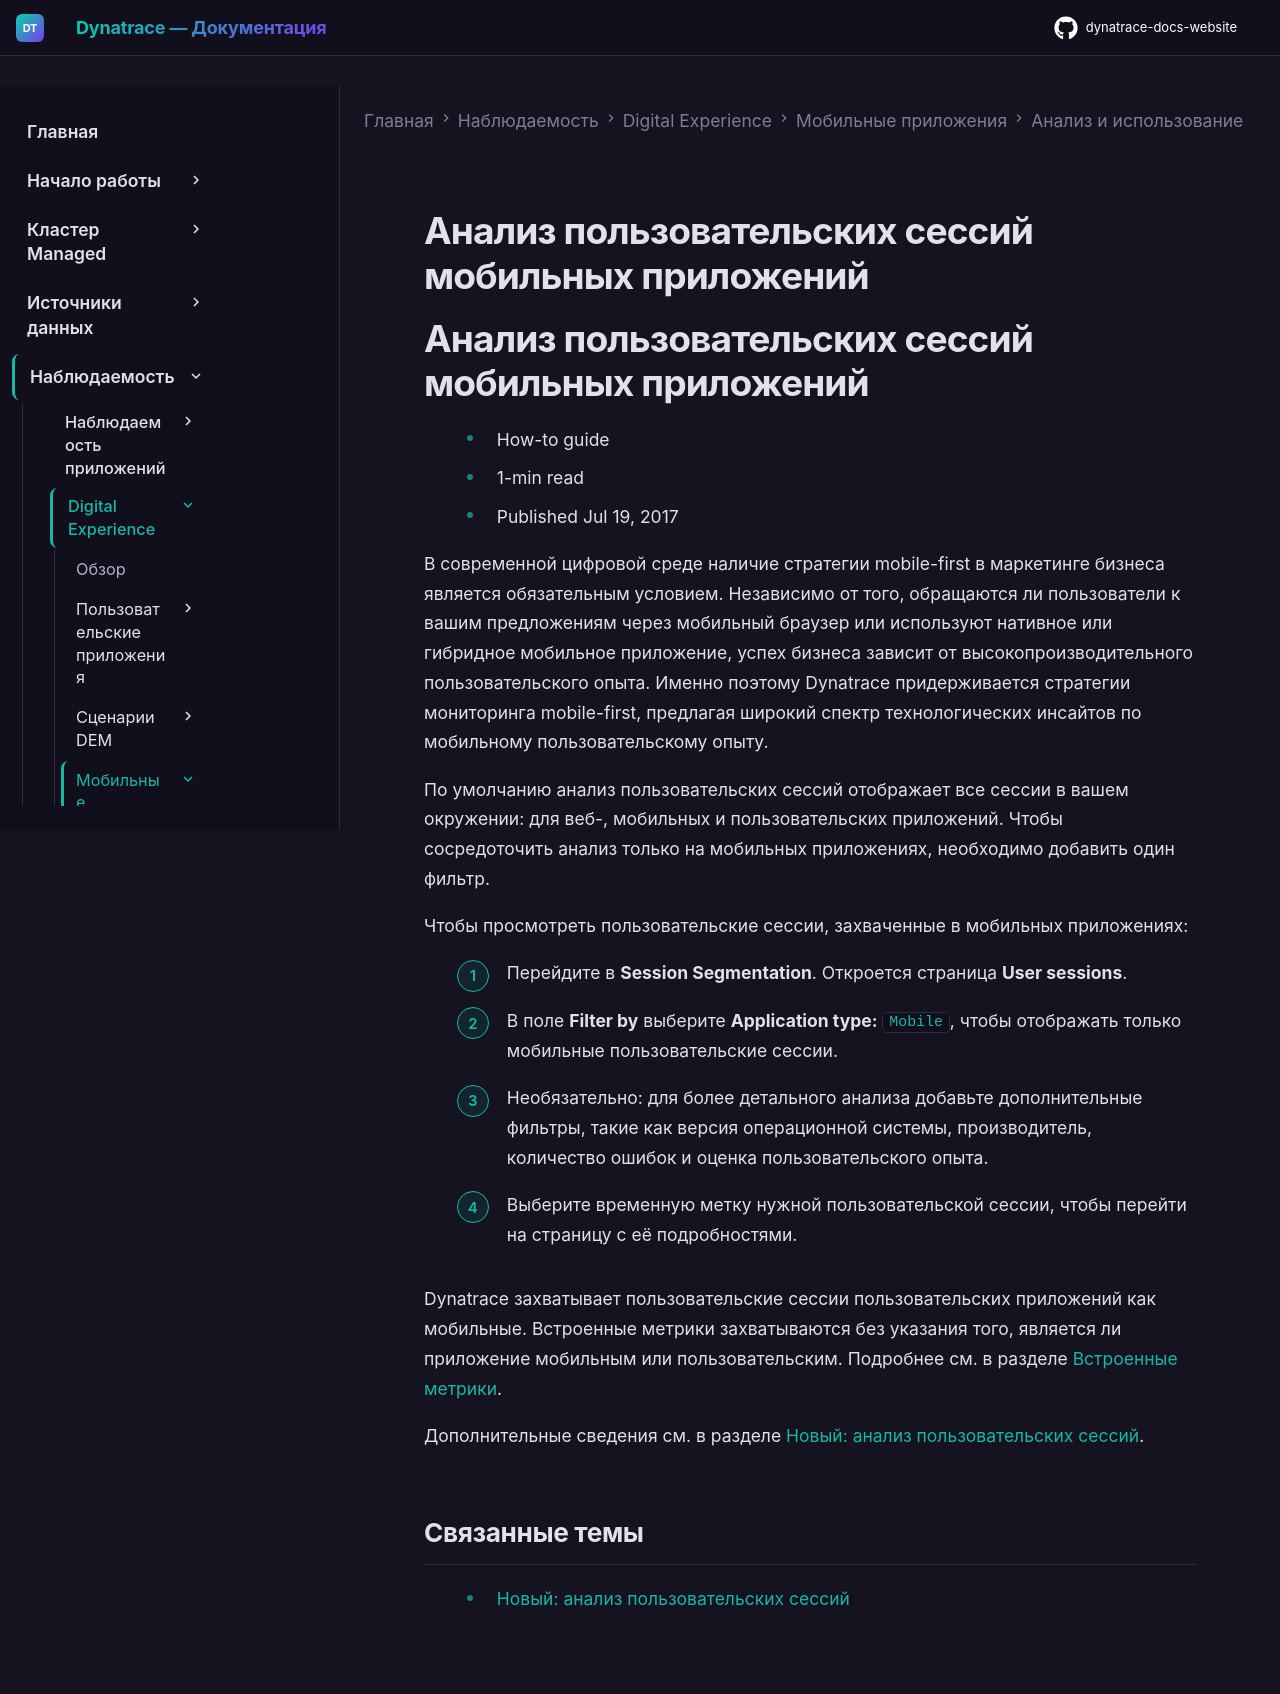

repository: Yerkebulan-Ardabayev/dynatrace-docs-website · page: managed-ru/observe/digital-experience/mobile-applications/analyze-and-use/mobile-user-session-analysis/index.html · generator: mkdocs

---
title: Анализ пользовательских сессий мобильных приложений
source: https://docs.dynatrace.com/managed/observe/digital-experience/mobile-applications/analyze-and-use/mobile-user-session-analysis
scraped: 2026-05-12T11:32:56.629985
---

# Анализ пользовательских сессий мобильных приложений

# Анализ пользовательских сессий мобильных приложений

* How-to guide
* 1-min read
* Published Jul 19, 2017

В современной цифровой среде наличие стратегии mobile-first в маркетинге бизнеса является обязательным условием. Независимо от того, обращаются ли пользователи к вашим предложениям через мобильный браузер или используют нативное или гибридное мобильное приложение, успех бизнеса зависит от высокопроизводительного пользовательского опыта. Именно поэтому Dynatrace придерживается стратегии мониторинга mobile-first, предлагая широкий спектр технологических инсайтов по мобильному пользовательскому опыту.

По умолчанию анализ пользовательских сессий отображает все сессии в вашем окружении: для веб-, мобильных и пользовательских приложений. Чтобы сосредоточить анализ только на мобильных приложениях, необходимо добавить один фильтр.

Чтобы просмотреть пользовательские сессии, захваченные в мобильных приложениях:

1. Перейдите в **Session Segmentation**. Откроется страница **User sessions**.
2. В поле **Filter by** выберите **Application type:** `Mobile`, чтобы отображать только мобильные пользовательские сессии.
3. Необязательно: для более детального анализа добавьте дополнительные фильтры, такие как версия операционной системы, производитель, количество ошибок и оценка пользовательского опыта.
4. Выберите временную метку нужной пользовательской сессии, чтобы перейти на страницу с её подробностями.

Dynatrace захватывает пользовательские сессии пользовательских приложений как мобильные. Встроенные метрики захватываются без указания того, является ли приложение мобильным или пользовательским. Подробнее см. в разделе [Встроенные метрики](/managed/analyze-explore-automate/metrics-classic/built-in-metrics "Ознакомьтесь с полным списком встроенных метрик Dynatrace.").

Дополнительные сведения см. в разделе [Новый: анализ пользовательских сессий](/managed/observe/digital-experience/session-segmentation/new-user-sessions "Узнайте о сегментации пользовательских сессий и атрибутах фильтрации.").

## Связанные темы

* [Новый: анализ пользовательских сессий](/managed/observe/digital-experience/session-segmentation/new-user-sessions "Узнайте о сегментации пользовательских сессий и атрибутах фильтрации.")
